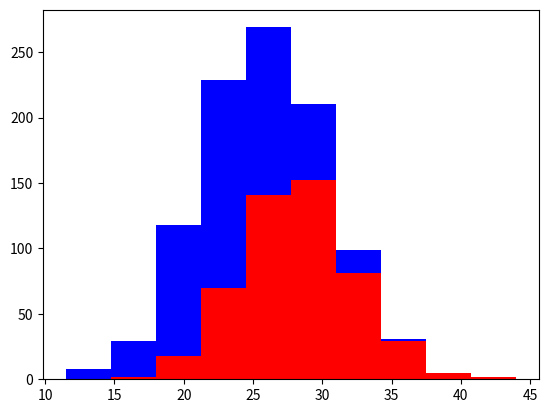

Generate this figure with matplotlib:
import numpy as np
import matplotlib.pyplot as plt
greyhounds = 500
labs = 500

#greyhounds taller than labs
#dogs eye colour does not depend on breed

grey_height = 28 + (4 * np.random.randn(greyhounds))
lab_height = 24 + (4 * np.random.randn(labs))

plt.hist([grey_height, lab_height], stacked=True, color=['r', 'b'])
plt.show()
